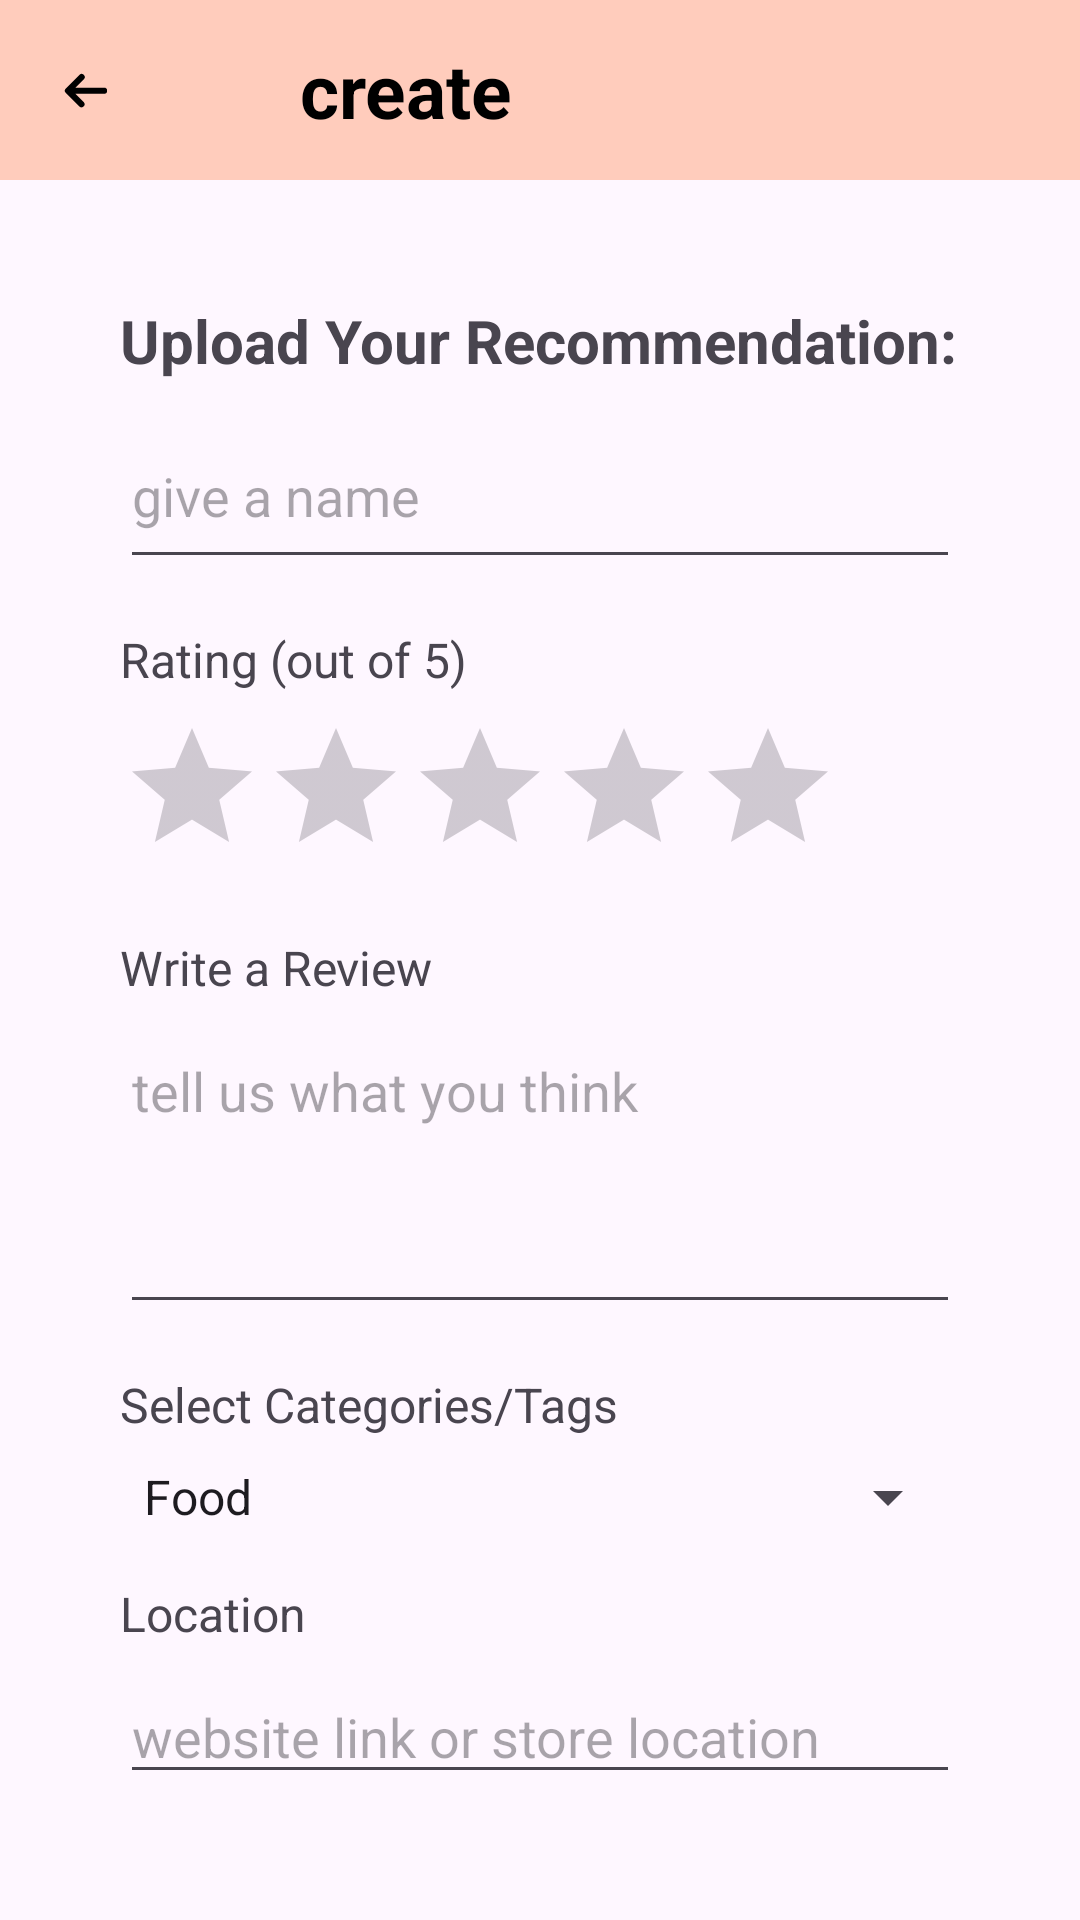

Here is an Android app screen rendered from its layout file. Give the layout XML and the strings, colors and styles it references.
<!-- AndroidManifest.xml: application theme Theme.Recom -->
<!-- res/layout/activity_create.xml -->
<?xml version="1.0" encoding="utf-8"?>
<RelativeLayout xmlns:android="http://schemas.android.com/apk/res/android"
    xmlns:tools="http://schemas.android.com/tools"
    android:layout_width="match_parent"
    android:layout_height="match_parent"
    tools:context=".CreateActivity">

    
    <LinearLayout
        android:id="@+id/top_bar"
        android:layout_width="match_parent"
        android:layout_height="wrap_content"
        android:orientation="horizontal"
        android:gravity="center_vertical"
        android:layout_alignParentTop="true"
        android:background="@color/deep_orange_100"
        >

        <ImageButton
            android:id="@+id/back_button"
            android:layout_width="60dp"
            android:layout_height="60dp"
            android:src="@drawable/arrow_left"
            android:backgroundTint="@color/deep_orange_100"
            android:background="@color/white"
            />

        <TextView
            android:id="@+id/create_title"
            android:layout_width="wrap_content"
            android:layout_height="wrap_content"
            android:layout_marginStart="40dp"
            android:text="create"
            android:textSize="25sp"
            android:textColor="@android:color/black"
            android:textStyle="bold" />
    </LinearLayout>

    <LinearLayout
        android:layout_width="match_parent"
        android:layout_height="wrap_content"
        android:orientation="vertical"
        android:layout_centerHorizontal="true"
        android:layout_below="@id/top_bar"
        android:padding="40dp"
        >

        
        <TextView
            android:layout_width="wrap_content"
            android:layout_height="wrap_content"
            android:text="Upload Your Recommendation:"
            android:textSize="20sp"
            android:textStyle="bold"
             />

        <EditText
            android:id="@+id/title"
            android:layout_width="match_parent"
            android:layout_height="50dp"
            android:hint="give a name "
            android:inputType="textMultiLine"
            android:gravity="top"
            android:layout_marginTop="16dp"
            android:layout_marginBottom="16dp" />

        
        <TextView
            android:layout_width="wrap_content"
            android:layout_height="wrap_content"
            android:text="Rating (out of 5)"
            android:textSize="16sp"
            android:layout_marginBottom="8dp" />

        
        <RatingBar
            android:id="@+id/rating_bar"
            android:layout_width="wrap_content"
            android:layout_height="wrap_content"
            android:numStars="5"
            android:stepSize="1"
            android:layout_marginBottom="16dp" />

        
        <TextView
            android:layout_width="wrap_content"
            android:layout_height="wrap_content"
            android:text="Write a Review"
            android:textSize="16sp"
            android:layout_marginBottom="8dp" />

        
        <EditText
            android:id="@+id/overview_bar"
            android:layout_width="match_parent"
            android:layout_height="100dp"
            android:hint="tell us what you think"
            android:inputType="textMultiLine"
            android:gravity="top"
            android:layout_marginBottom="16dp" />

        
        <TextView
            android:layout_width="wrap_content"
            android:layout_height="wrap_content"
            android:text="Select Categories/Tags"
            android:textSize="16sp"
            android:layout_marginBottom="8dp" />

        
        <Spinner
            android:id="@+id/category_bar"
            android:layout_width="match_parent"
            android:layout_height="wrap_content"
            android:entries="@array/categories"
            android:layout_marginBottom="8dp" />

        
        <TextView
            android:layout_width="wrap_content"
            android:layout_height="wrap_content"
            android:text="Location"
            android:textSize="16sp"
            android:layout_marginTop="8dp" />

        
        <EditText
            android:id="@+id/link_bar"
            android:layout_width="match_parent"
            android:layout_height="wrap_content"
            android:hint="website link or store location"
            android:layout_marginTop="8dp" />

        
        <Button
            android:id="@+id/image_upload"
            android:layout_width="wrap_content"
            android:layout_height="wrap_content"
            android:text="Upload Image"
            android:layout_marginHorizontal="90dp"
            android:backgroundTint="@color/deep_orange_100"
            android:textColor="@color/black"
            android:layout_marginTop="16dp" />

        
        <Button
            android:id="@+id/publish"
            android:layout_width="match_parent"
            android:layout_height="wrap_content"
            android:text="Upload Recommendation"
            android:layout_marginTop="8dp"
            android:backgroundTint="@color/deep_orange_100"
            android:textColor="#000000" />

    </LinearLayout>
</RelativeLayout>
<!-- resources referenced by this layout -->
<resources>
  <string-array name="categories">
          <item>Food</item>
          <item>Travel</item>
          <item>Entertainment</item>
          <item>Gaming</item>
          <item>Clothes</item>
          <item>LifeStyle</item>
          <item>SALE</item>
          <item>Care and beauty</item>
      </string-array>
  <color name="black">#FF000000</color>
  <color name="deep_orange_100">#FFCCBC</color>
  <color name="white">#FFFFFFFF</color>
  <!-- drawable arrow_left (drawable) -->
  <?xml version="1.0" encoding="utf-8"?>
  <vector xmlns:android="http://schemas.android.com/apk/res/android"
      android:width="19dp"
      android:height="19dp"
      android:viewportWidth="19"
      android:viewportHeight="19">
  
      <path
          android:fillColor="#000000"
          android:pathData="M15.036 9.577a1.03 1.03 0 0 1-1.03 1.03H4.479l2.76 2.759a1.03 1.03 0 0 1-1.456 1.455l-4.516-4.516a1.029 1.029 0 0 1 0-1.455l4.516-4.516a1.03 1.03 0 1 1 1.455 1.455l-2.76 2.76h9.53a1.03 1.03 0 0 1 1.029 1.028z" />
  </vector>
  <style name="Theme.Recom" parent="Base.Theme.Recom" />
  <style name="Base.Theme.Recom" parent="Theme.Material3.DayNight.NoActionBar">
          
          
      </style>
</resources>
